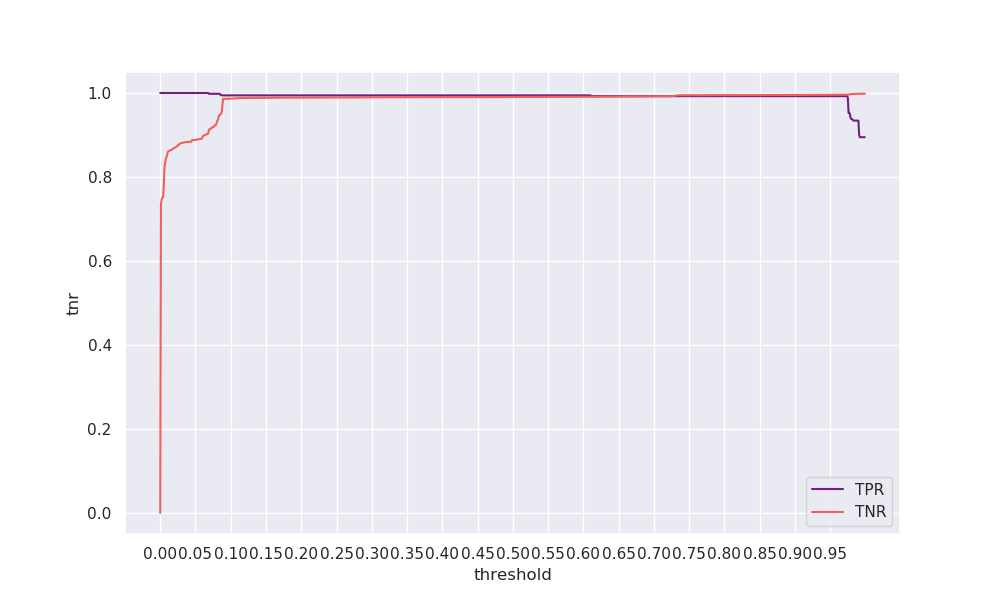

Values plotted in this chart, from the file beside it:
threshold, tpr, tnr, geometric_mean, arithmetic_mean
0.0, 1.0, 0.0, 0.0, 0.5
0.001, 1.0, 0.7339, 0.8567, 0.8669
0.002, 1.0, 0.7468, 0.8642, 0.8734
0.003, 1.0, 0.7503, 0.8662, 0.8752
0.004, 1.0, 0.752, 0.8672, 0.876
0.005, 1.0, 0.7761, 0.881, 0.8881
0.006, 1.0, 0.8222, 0.9067, 0.9111
0.007, 1.0, 0.8324, 0.9123, 0.9162
0.008, 1.0, 0.8441, 0.9188, 0.9221
0.009, 1.0, 0.8473, 0.9205, 0.9236
0.01, 1.0, 0.8547, 0.9245, 0.9274
0.011, 1.0, 0.8606, 0.9277, 0.9303
0.012, 1.0, 0.8615, 0.9282, 0.9308
0.013, 1.0, 0.8625, 0.9287, 0.9312
0.014, 1.0, 0.8633, 0.9292, 0.9317
0.015, 1.0, 0.8641, 0.9296, 0.9321
0.016, 1.0, 0.8653, 0.9302, 0.9326
0.017, 1.0, 0.866, 0.9306, 0.933
0.018, 1.0, 0.8668, 0.931, 0.9334
0.019, 1.0, 0.8681, 0.9317, 0.9341
0.02, 1.0, 0.869, 0.9322, 0.9345
0.021, 1.0, 0.8701, 0.9328, 0.935
0.022, 1.0, 0.8713, 0.9334, 0.9356
0.023, 1.0, 0.8727, 0.9342, 0.9363
0.024, 1.0, 0.8738, 0.9347, 0.9369
0.025, 1.0, 0.8754, 0.9356, 0.9377
0.026, 1.0, 0.8766, 0.9363, 0.9383
0.027, 1.0, 0.8782, 0.9371, 0.9391
0.028, 1.0, 0.8795, 0.9378, 0.9397
0.029, 1.0, 0.8802, 0.9382, 0.9401
0.03, 1.0, 0.8809, 0.9385, 0.9404
0.031, 1.0, 0.8814, 0.9388, 0.9407
0.032, 1.0, 0.8817, 0.939, 0.9408
0.033, 1.0, 0.882, 0.9391, 0.941
0.034, 1.0, 0.8824, 0.9394, 0.9412
0.035, 1.0, 0.883, 0.9397, 0.9415
0.036, 1.0, 0.8831, 0.9397, 0.9415
0.037, 1.0, 0.8831, 0.9397, 0.9416
0.038, 1.0, 0.8833, 0.9398, 0.9416
0.039, 1.0, 0.8833, 0.9398, 0.9417
0.04, 1.0, 0.8834, 0.9399, 0.9417
0.041, 1.0, 0.8837, 0.94, 0.9418
0.042, 1.0, 0.8838, 0.9401, 0.9419
0.043, 1.0, 0.8839, 0.9402, 0.9419
0.044, 1.0, 0.8841, 0.9403, 0.9421
0.045, 1.0, 0.8877, 0.9422, 0.9438
0.046, 1.0, 0.8878, 0.9422, 0.9439
0.047, 1.0, 0.888, 0.9423, 0.944
0.048, 1.0, 0.8881, 0.9424, 0.9441
0.049, 1.0, 0.8882, 0.9425, 0.9441
0.05, 1.0, 0.8884, 0.9425, 0.9442
0.051, 1.0, 0.8889, 0.9428, 0.9444
0.052, 1.0, 0.889, 0.9429, 0.9445
0.053, 1.0, 0.8892, 0.943, 0.9446
0.054, 1.0, 0.8897, 0.9433, 0.9449
0.055, 1.0, 0.89, 0.9434, 0.945
0.056, 1.0, 0.8904, 0.9436, 0.9452
0.057, 1.0, 0.8906, 0.9437, 0.9453
0.058, 1.0, 0.8908, 0.9438, 0.9454
0.059, 1.0, 0.8914, 0.9442, 0.9457
... 940 more rows
